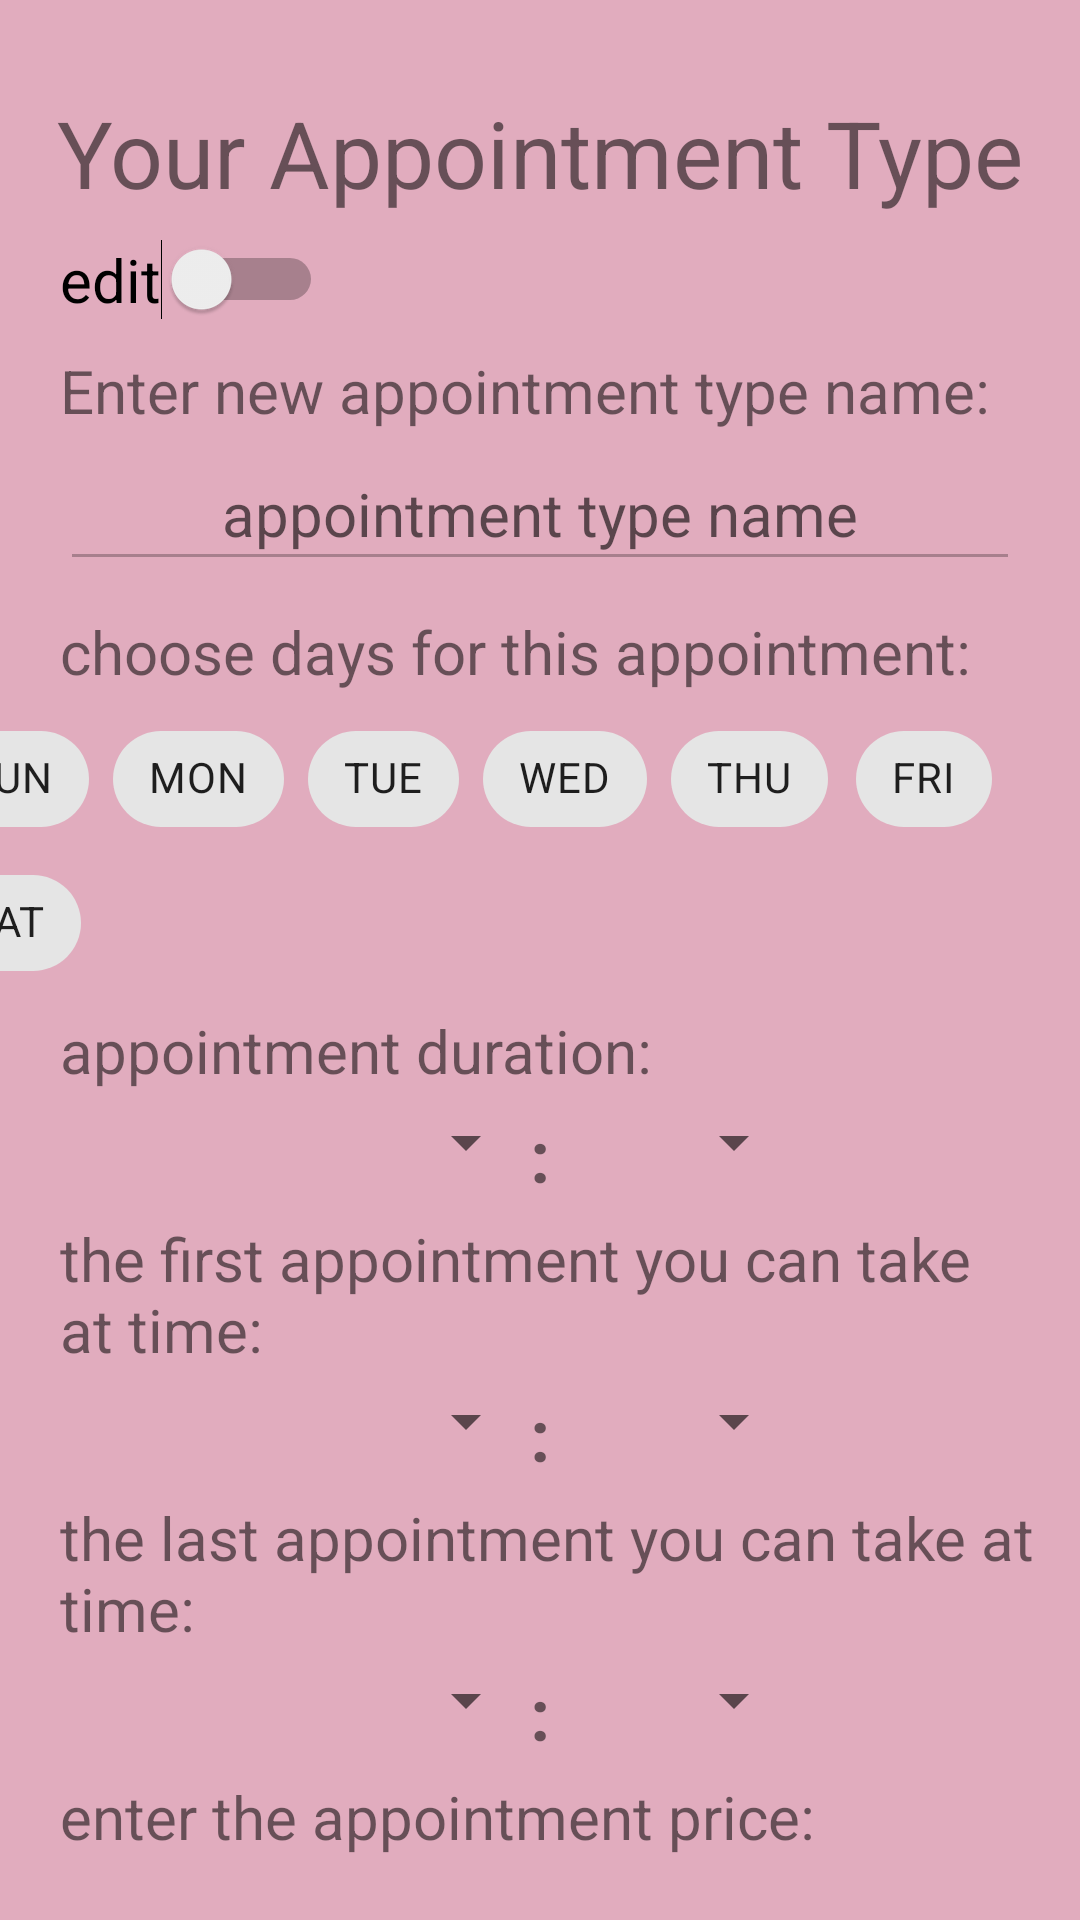

Here is an Android app screen rendered from its layout file. Give the layout XML and the strings, colors and styles it references.
<!-- AndroidManifest.xml: application theme Theme.FinalProjectUniHaifa -->
<!-- res/layout/activity_view_appointment_type.xml -->
<?xml version="1.0" encoding="utf-8"?>
<androidx.constraintlayout.widget.ConstraintLayout xmlns:android="http://schemas.android.com/apk/res/android"
    xmlns:app="http://schemas.android.com/apk/res-auto"
    xmlns:tools="http://schemas.android.com/tools"
    android:layout_width="match_parent"
    android:layout_height="match_parent"
    android:background="@color/background">

    <TextView
        android:id="@+id/textView9"
        android:layout_width="wrap_content"
        android:layout_height="wrap_content"
        android:layout_marginTop="30dp"
        android:text="Your Appointment Type"
        android:textAllCaps="false"
        android:textSize="31sp"
        app:layout_constraintEnd_toEndOf="parent"
        app:layout_constraintStart_toStartOf="parent"
        app:layout_constraintTop_toTopOf="parent" />

    <EditText
        android:id="@+id/editAppointmentName"
        android:layout_width="320dp"
        android:layout_height="48dp"
        android:layout_marginTop="2dp"
        android:ems="10"
        android:enabled="false"
        android:hint="appointment type name"
        android:inputType="textPersonName"
        android:textAlignment="center"
        android:textSize="20sp"
        app:layout_constraintEnd_toEndOf="parent"
        app:layout_constraintStart_toStartOf="parent"
        app:layout_constraintTop_toBottomOf="@+id/textView10"
        android:theme="@style/EditTextTheme"/>

    <TextView
        android:id="@+id/textView10"
        android:layout_width="wrap_content"
        android:layout_height="wrap_content"
        android:layout_marginStart="20dp"
        android:layout_marginTop="10dp"
        android:text="Enter new appointment type name:"
        android:textSize="20sp"
        app:layout_constraintStart_toStartOf="parent"
        app:layout_constraintTop_toBottomOf="@+id/editSwitch" />

    <TextView
        android:id="@+id/textView12"
        android:layout_width="wrap_content"
        android:layout_height="wrap_content"
        android:layout_marginStart="20dp"
        android:layout_marginTop="5dp"
        android:text="appointment duration:"
        android:textSize="20sp"
        app:layout_constraintStart_toStartOf="parent"
        app:layout_constraintTop_toBottomOf="@+id/editChipGroup" />

    <TextView
        android:id="@+id/textView15"
        android:layout_width="326dp"
        android:layout_height="wrap_content"
        android:layout_marginStart="20dp"
        android:layout_marginTop="5dp"
        android:text="the first appointment you can take at time:"
        android:textSize="20sp"
        app:layout_constraintStart_toStartOf="parent"
        app:layout_constraintTop_toBottomOf="@+id/textView18" />

    <TextView
        android:id="@+id/textView16"
        android:layout_width="326dp"
        android:layout_height="wrap_content"
        android:layout_marginStart="20dp"
        android:layout_marginTop="5dp"
        android:text="the last appointment you can take at time:"
        android:textSize="20sp"
        app:layout_constraintStart_toStartOf="parent"
        app:layout_constraintTop_toBottomOf="@+id/textView13" />

    <TextView
        android:id="@+id/textView17"
        android:layout_width="wrap_content"
        android:layout_height="wrap_content"
        android:layout_marginStart="20dp"
        android:layout_marginTop="5dp"
        android:text="enter the appointment price:"
        android:textSize="20sp"
        app:layout_constraintStart_toStartOf="parent"
        app:layout_constraintTop_toBottomOf="@+id/textView14" />

    <EditText
        android:id="@+id/editAppointmentPrice"
        android:layout_width="wrap_content"
        android:layout_height="wrap_content"
        android:layout_marginTop="2dp"
        android:ems="10"
        android:enabled="false"
        android:inputType="number"
        android:minHeight="48dp"
        android:textAlignment="center"
        app:layout_constraintEnd_toEndOf="parent"
        app:layout_constraintStart_toStartOf="parent"
        app:layout_constraintTop_toBottomOf="@+id/textView17"
        android:theme="@style/EditTextTheme" />

    <Spinner
        android:id="@+id/editHoursStart"
        android:layout_width="88dp"
        android:layout_height="wrap_content"
        android:layout_marginStart="104dp"
        android:layout_marginTop="5dp"
        android:layout_marginEnd="10dp"
        app:layout_constraintEnd_toStartOf="@+id/textView13"
        app:layout_constraintStart_toStartOf="parent"
        app:layout_constraintTop_toBottomOf="@+id/textView15" />

    <Spinner
        android:id="@+id/editMinutesStart"
        android:layout_width="88dp"
        android:layout_height="wrap_content"
        android:layout_marginStart="10dp"
        android:layout_marginTop="5dp"
        android:layout_marginEnd="104dp"
        app:layout_constraintEnd_toEndOf="parent"
        app:layout_constraintStart_toEndOf="@+id/textView13"
        app:layout_constraintTop_toBottomOf="@+id/textView15" />

    <TextView
        android:id="@+id/textView13"
        android:layout_width="wrap_content"
        android:layout_height="wrap_content"
        android:layout_marginTop="5dp"
        android:text=":"
        android:textSize="24sp"
        android:textStyle="bold"
        app:layout_constraintEnd_toEndOf="parent"
        app:layout_constraintStart_toStartOf="parent"
        app:layout_constraintTop_toBottomOf="@+id/textView15" />

    <TextView
        android:id="@+id/textView18"
        android:layout_width="wrap_content"
        android:layout_height="wrap_content"
        android:layout_marginTop="5dp"
        android:text=":"
        android:textSize="24sp"
        android:textStyle="bold"
        app:layout_constraintEnd_toEndOf="parent"
        app:layout_constraintStart_toStartOf="parent"
        app:layout_constraintTop_toBottomOf="@+id/textView12" />

    <TextView
        android:id="@+id/textView14"
        android:layout_width="wrap_content"
        android:layout_height="wrap_content"
        android:layout_marginTop="5dp"
        android:text=":"
        android:textSize="24sp"
        android:textStyle="bold"
        app:layout_constraintEnd_toEndOf="parent"
        app:layout_constraintStart_toStartOf="parent"
        app:layout_constraintTop_toBottomOf="@+id/textView16" />

    <Spinner
        android:id="@+id/editHoursEnd"
        android:layout_width="88dp"
        android:layout_height="wrap_content"
        android:layout_marginStart="104dp"
        android:layout_marginTop="5dp"
        android:layout_marginEnd="10dp"
        app:layout_constraintEnd_toStartOf="@+id/textView14"
        app:layout_constraintStart_toStartOf="parent"
        app:layout_constraintTop_toBottomOf="@+id/textView16" />

    <Spinner
        android:id="@+id/editMinutesEnd"
        android:layout_width="88dp"
        android:layout_height="wrap_content"
        android:layout_marginStart="10dp"
        android:layout_marginTop="5dp"
        android:layout_marginEnd="104dp"
        app:layout_constraintEnd_toEndOf="parent"
        app:layout_constraintStart_toEndOf="@+id/textView14"
        app:layout_constraintTop_toBottomOf="@+id/textView16" />

    <Spinner
        android:id="@+id/editHoursDuration"
        android:layout_width="88dp"
        android:layout_height="wrap_content"
        android:layout_marginStart="104dp"
        android:layout_marginTop="5dp"
        android:layout_marginEnd="10dp"
        app:layout_constraintEnd_toStartOf="@+id/textView18"
        app:layout_constraintStart_toStartOf="parent"
        app:layout_constraintTop_toBottomOf="@+id/textView12" />

    <Spinner
        android:id="@+id/editMinutesDuration"
        android:layout_width="88dp"
        android:layout_height="wrap_content"
        android:layout_marginStart="10dp"
        android:layout_marginTop="5dp"
        android:layout_marginEnd="104dp"
        app:layout_constraintEnd_toEndOf="parent"
        app:layout_constraintStart_toEndOf="@+id/textView18"
        app:layout_constraintTop_toBottomOf="@+id/textView12" />

    <TextView
        android:id="@+id/textView19"
        android:layout_width="wrap_content"
        android:layout_height="wrap_content"
        android:layout_marginStart="20dp"
        android:layout_marginTop="10dp"
        android:text="choose days for this appointment:"
        android:textSize="20sp"
        app:layout_constraintStart_toStartOf="parent"
        app:layout_constraintTop_toBottomOf="@+id/editAppointmentName" />

    <com.google.android.material.chip.ChipGroup
        android:id="@+id/editChipGroup"
        android:layout_width="407dp"
        android:layout_height="wrap_content"
        android:layout_marginStart="3dp"
        android:layout_marginTop="5dp"
        android:layout_marginEnd="2dp"
        app:layout_constraintEnd_toEndOf="parent"
        app:layout_constraintStart_toStartOf="parent"
        app:layout_constraintTop_toBottomOf="@+id/textView19">

        <com.google.android.material.chip.Chip
            android:id="@+id/editSun"
            style="@style/Widget.MaterialComponents.Chip.Choice"
            android:layout_width="wrap_content"
            android:layout_height="wrap_content"
            android:clickable="false"
            android:text="SUN" />

        <com.google.android.material.chip.Chip
            android:id="@+id/editMon"
            style="@style/Widget.MaterialComponents.Chip.Choice"
            android:layout_width="wrap_content"
            android:layout_height="wrap_content"
            android:clickable="false"
            android:text="MON" />

        <com.google.android.material.chip.Chip
            android:id="@+id/editTue"
            style="@style/Widget.MaterialComponents.Chip.Choice"
            android:layout_width="wrap_content"
            android:layout_height="wrap_content"
            android:clickable="false"
            android:text="TUE" />

        <com.google.android.material.chip.Chip
            android:id="@+id/editWed"
            style="@style/Widget.MaterialComponents.Chip.Choice"
            android:layout_width="wrap_content"
            android:layout_height="wrap_content"
            android:clickable="false"
            android:text="WED" />

        <com.google.android.material.chip.Chip
            android:id="@+id/editThu"
            style="@style/Widget.MaterialComponents.Chip.Choice"
            android:layout_width="wrap_content"
            android:layout_height="wrap_content"
            android:clickable="false"
            android:text="THU" />

        <com.google.android.material.chip.Chip
            android:id="@+id/editFri"
            style="@style/Widget.MaterialComponents.Chip.Choice"
            android:layout_width="wrap_content"
            android:layout_height="wrap_content"
            android:clickable="false"
            android:text="FRI" />

        <com.google.android.material.chip.Chip
            android:id="@+id/editSat"
            style="@style/Widget.MaterialComponents.Chip.Choice"
            android:layout_width="wrap_content"
            android:layout_height="wrap_content"
            android:clickable="false"
            android:text="SAT" />
    </com.google.android.material.chip.ChipGroup>

    <Switch
        android:id="@+id/editSwitch"
        android:layout_width="wrap_content"
        android:layout_height="wrap_content"
        android:layout_marginStart="20dp"
        android:layout_marginTop="8dp"
        android:text="edit"
        android:textSize="20sp"
        android:theme="@style/editSwitchTheme"
        app:layout_constraintStart_toStartOf="parent"
        app:layout_constraintTop_toBottomOf="@+id/textView9" />

</androidx.constraintlayout.widget.ConstraintLayout>
<!-- resources referenced by this layout -->
<resources>
  <color name="background">#E1ACBE</color>
  <style name="EditTextTheme">
          <item name="colorAccent">@color/buttons</item>
      </style>
  <style name="editSwitchTheme">
          <item name="colorControlActivated">@color/buttons</item>
      </style>
  <style name="Theme.FinalProjectUniHaifa" parent="Theme.MaterialComponents.DayNight.NoActionBar">
          
          <item name="colorPrimary">@color/purple_500</item>
          <item name="colorPrimaryVariant">@color/purple_700</item>
          <item name="colorOnPrimary">@color/white</item>
          
          <item name="colorSecondary">@color/teal_200</item>
          <item name="colorSecondaryVariant">@color/teal_700</item>
          <item name="colorOnSecondary">@color/black</item>
          
          <item name="android:statusBarColor" tools:targetApi="l">?attr/colorPrimaryVariant</item>
          
      </style>
  <color name="buttons">#E91E63</color>
  <color name="purple_500">#FF6200EE</color>
  <color name="purple_700">#FF3700B3</color>
  <color name="white">#FFFFFFFF</color>
  <color name="teal_200">#FF03DAC5</color>
  <color name="teal_700">#FF018786</color>
  <color name="black">#FF000000</color>
</resources>
